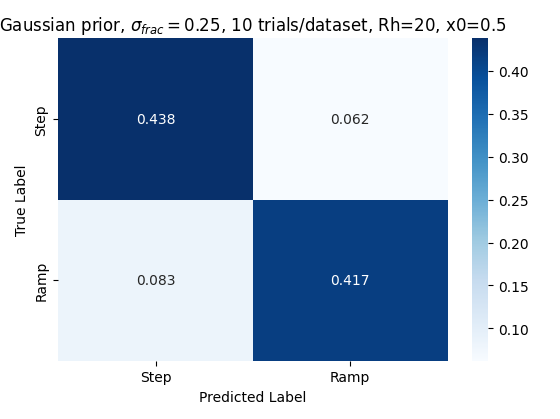

The table this chart was drawn from, first rows:
beta, sigma, ramp_data_ramp_bf, ramp_data_step_bf, m, r, step_data_ramp_bf, step_data_step_bf
3.714, 0.04, -498, -499.8, 71.43, 5.0, -427.5, -426.7
1.429, 1.073, -472.5, -473.4, 32.14, 2.0, -494.9, -493.3
2.0, 0.5558, -500.2, -503.1, 71.43, 2.0, -387.5, -385.3
0.5714, 0.07723, -426.6, -425.5, 42.86, 2.0, -446, -443.2
3.143, 0.1491, -528.9, -531.8, 71.43, 5.0, -394.9, -392.2
0.0, 0.2879, -282.7, -289.4, 28.57, 5.0, -451.4, -450.6
0.2857, 0.2879, -408.2, -404.1, 32.14, 1.0, -466.3, -464
3.429, 0.7723, -498.3, -500.1, 57.14, 2.0, -454.6, -452.3
0.2857, 2.879, -495.1, -497.6, 60.71, 5.0, -429.3, -429
1.143, 0.1073, -520.8, -522.8, 25.0, 6.0, -489.6, -491.4
0.8571, 0.5558, -420.6, -418.5, 60.71, 1.0, -454, -452.2
2.857, 0.2879, -508.9, -512.6, 39.29, 1.0, -502.6, -502.8
2.857, 4.0, -528.4, -530.5, 39.29, 1.0, -434.8, -434.1
3.143, 0.07723, -518.4, -520.9, 35.71, 1.0, -452, -450.8
3.714, 4.0, -482, -482.9, 67.86, 4.0, -396.5, -393.9
2.0, 4.0, -481.9, -482.2, 60.71, 3.0, -430, -427.7
2.857, 0.7723, -541.5, -546, 64.29, 2.0, -455.9, -452.1
1.429, 0.1073, -444.8, -443, 50.0, 6.0, -426.6, -423.6
0.0, 1.073, -403.7, -412.7, 71.43, 6.0, -371.5, -369.6
3.714, 0.2879, -508.8, -512.4, 75.0, 6.0, -395.5, -391.9
0.5714, 2.072, -440.6, -442, 39.29, 4.0, -487.6, -486.3
1.429, 0.2072, -465.3, -466, 25.0, 1.0, -481.1, -481.7
3.429, 0.04, -517.4, -520.4, 32.14, 3.0, -441, -438.9
2.0, 0.1073, -492.3, -494, 28.57, 3.0, -449.3, -448.7
